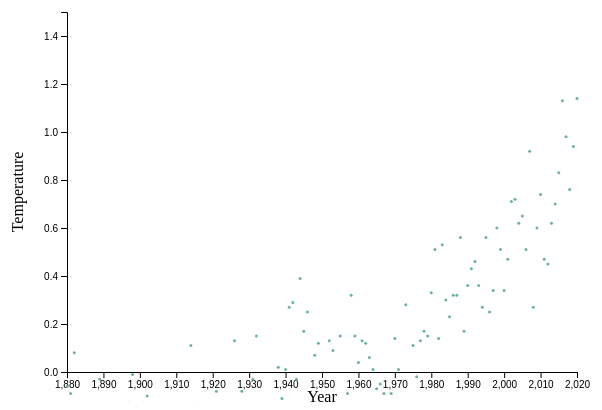
D3 v4 page, settled after 360 driven frames (6 s of simulated time); the page loaded 1 data file(s).


// ── a4.js
var margin = {top: 10, right: 30, bottom: 30, left: 60},
    width = 600 - margin.left - margin.right,
    height = 400 - margin.top - margin.bottom;

// append the svg object to the body of the page
var svg = d3.select("#my_dataviz")
  .append("svg")
    .attr("width", width + margin.left + margin.right)
    .attr("height", height + margin.top + margin.bottom)
  .append("g")
    .attr("transform",
          "translate(" + margin.left + "," + margin.top + ")");

//Read the data
d3.csv("NOAAdata.csv", function(data) {

  // Add X axis
  var x = d3.scaleLinear()
    .domain([1880, 2020])
    .range([ 0, width ]);
  svg.append("g")
    .attr("transform", "translate(0," + height + ")")
    .text("January")
    .call(d3.axisBottom(x));

    svg.append("text")             
      .attr("transform",
            "translate(" + (width/2) + " ," + 
                           (height + margin.top + 20) + ")")
      .style("text-anchor", "middle")
      .text("Year");

    


  // Add Y axis
  var y = d3.scaleLinear()
    .domain([0, 1.50])
    .range([ height, 0]);
  svg.append("g")
    .call(d3.axisLeft(y));

    svg.append("text")
    .attr("transform", "rotate(-90)")
      .attr("y", 0 - margin.left)
      .attr("x",0 - (height / 2))
      .attr("dy", "1em")
      .style("text-anchor", "middle")
      .text("Temperature");      

  // Add dots
  svg.append('g')
    .selectAll("dot")
    .data(data)
    .enter()
    .append("circle")
      .attr("cx", function (d) { return x(d.Year); } )
      .attr("cy", function (d) { return y(d.January); } )
      .attr("r", 1.5)
      .style("fill", "#69b3a2")

})

  


### data: NOAAdata.csv
Year, January
1880, -0.06
1881, -0.09
1882, 0.08
1883, -0.28
1884, -0.24
1885, -0.45
1886, -0.18
1887, -0.52
1888, -0.33
1889, -0.03
1890, -0.34
1891, -0.39
1892, -0.24
1893, -0.73
1894, -0.41
1895, -0.43
1896, -0.15
1897, -0.13
1898, -0.01
1899, -0.14
1900, -0.34
1901, -0.13
1902, -0.10
1903, -0.24
1904, -0.62
1905, -0.36
1906, -0.15
1907, -0.38
1908, -0.39
1909, -0.59
1910, -0.36
1911, -0.55
1912, -0.28
1913, -0.36
1914, 0.11
1915, -0.15
1916, -0.13
1917, -0.53
1918, -0.32
1919, -0.23
1920, -0.20
1921, -0.08
1922, -0.30
1923, -0.24
1924, -0.22
1925, -0.40
1926, 0.13
1927, -0.23
1928, -0.08
1929, -0.49
1930, -0.34
1931, -0.03
1932, 0.15
1933, -0.29
1934, -0.30
1935, -0.28
1936, -0.27
1937, -0.18
1938, 0.02
1939, -0.11
... 81 more rows